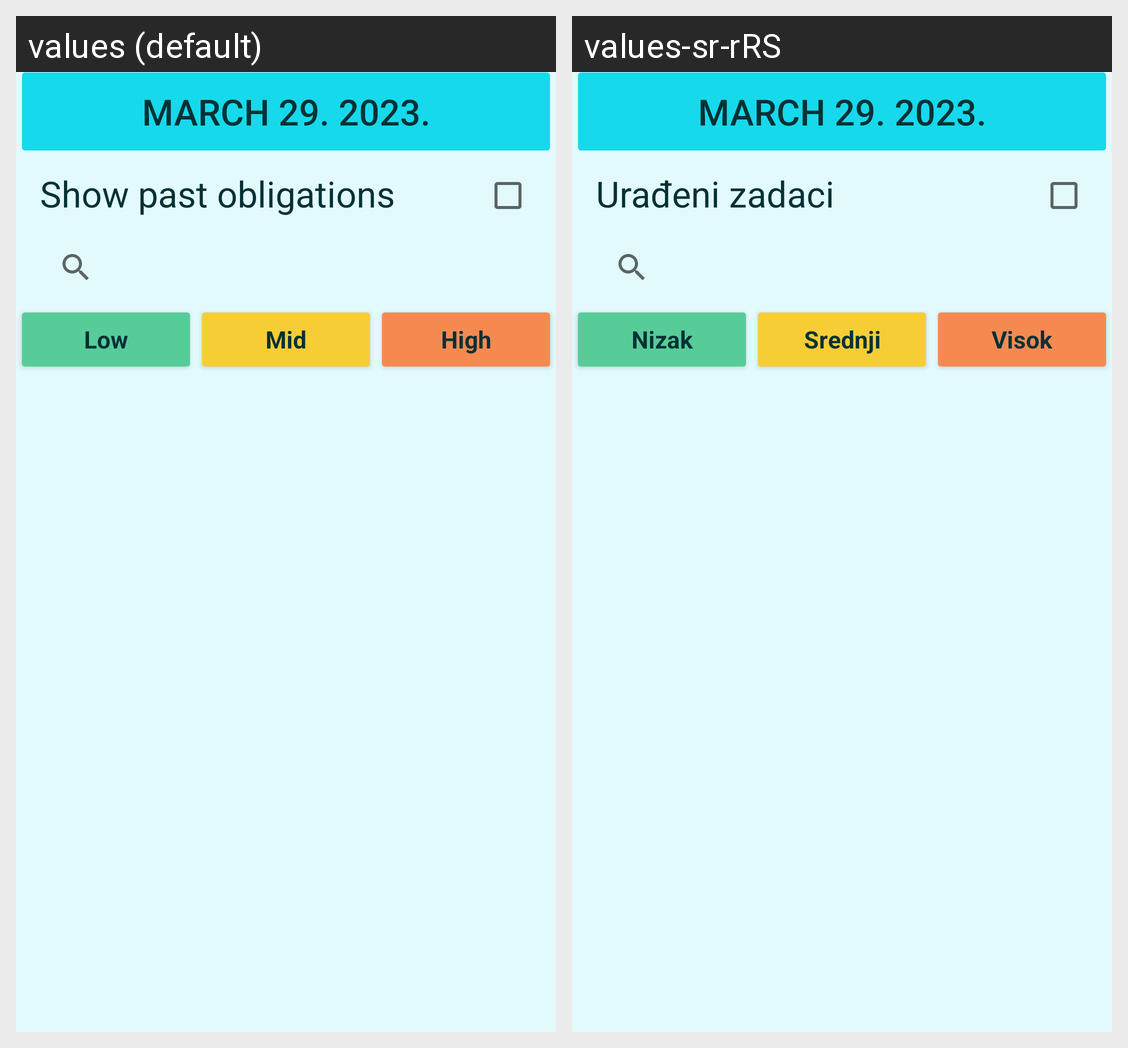

Here is an Android app screen in its default locale and in the app's own translations. Write out the translated-string differences for the strings that appear on this screen.
Android screen res/layout/fragment_daily.xml rendered under 2 locales, left to right: values (default), values-sr-rRS. Device: Nexus 5 (rendered at 1080×1920; each locale shown at half size, 540×960, under a caption strip naming it); theme Theme.P1_NikolaDjurovicRN4316.
Strings drawn on this screen, with the default value and each locale's value (text and hints the layout hard-codes, and strings that could not be matched under every locale, appear in the picture but are not listed):

past_obligations_text
  values: Show past obligations
  values-sr-rRS: Urađeni zadaci

low_prio
  values: Low
  values-sr-rRS: Nizak

mid_prio
  values: Mid
  values-sr-rRS: Srednji

high_prio
  values: High
  values-sr-rRS: Visok
